Dataset: nn_images (GitHub, iceberg-project/Seals). Classes: crabeater, emperor, pack ice, pack-ice, weddell.

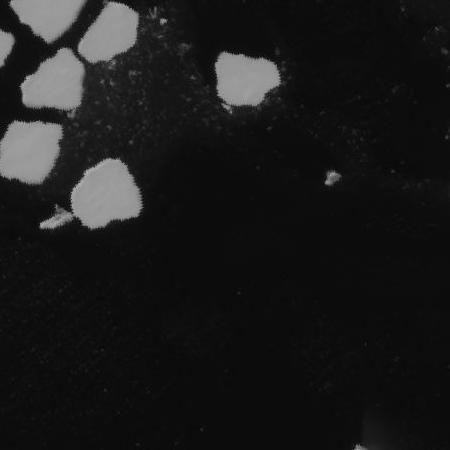
Label: pack-ice

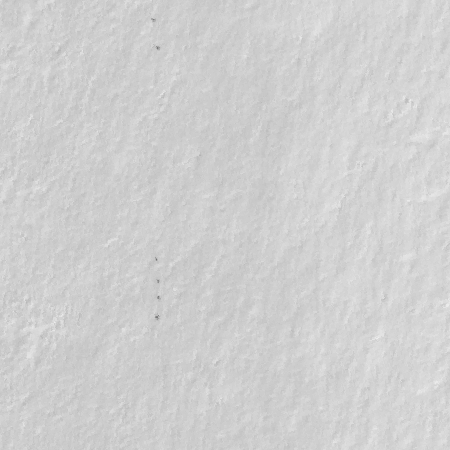
Label: emperor

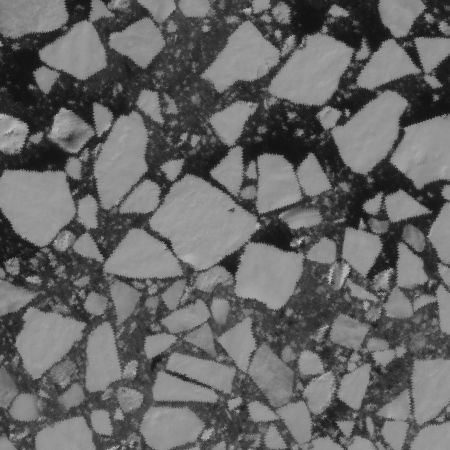
Label: crabeater

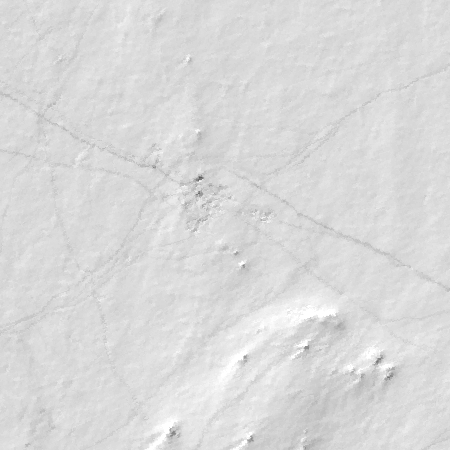
Label: weddell

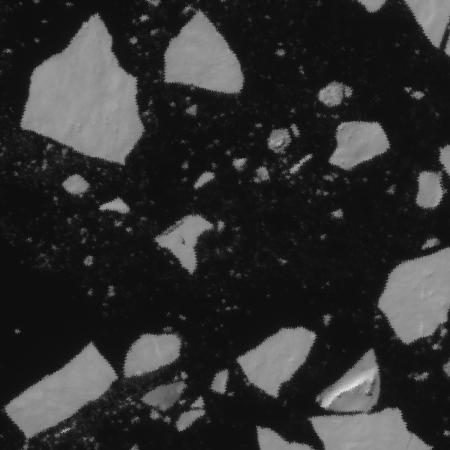
Label: pack ice

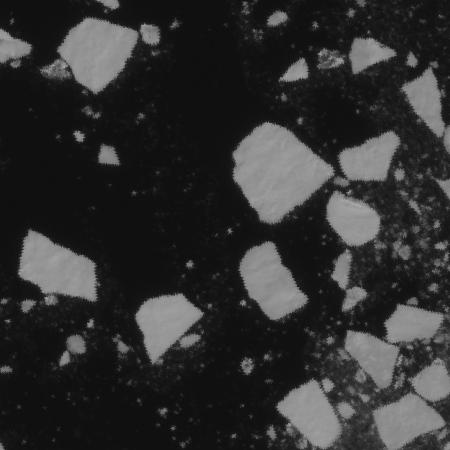
Label: pack-ice
